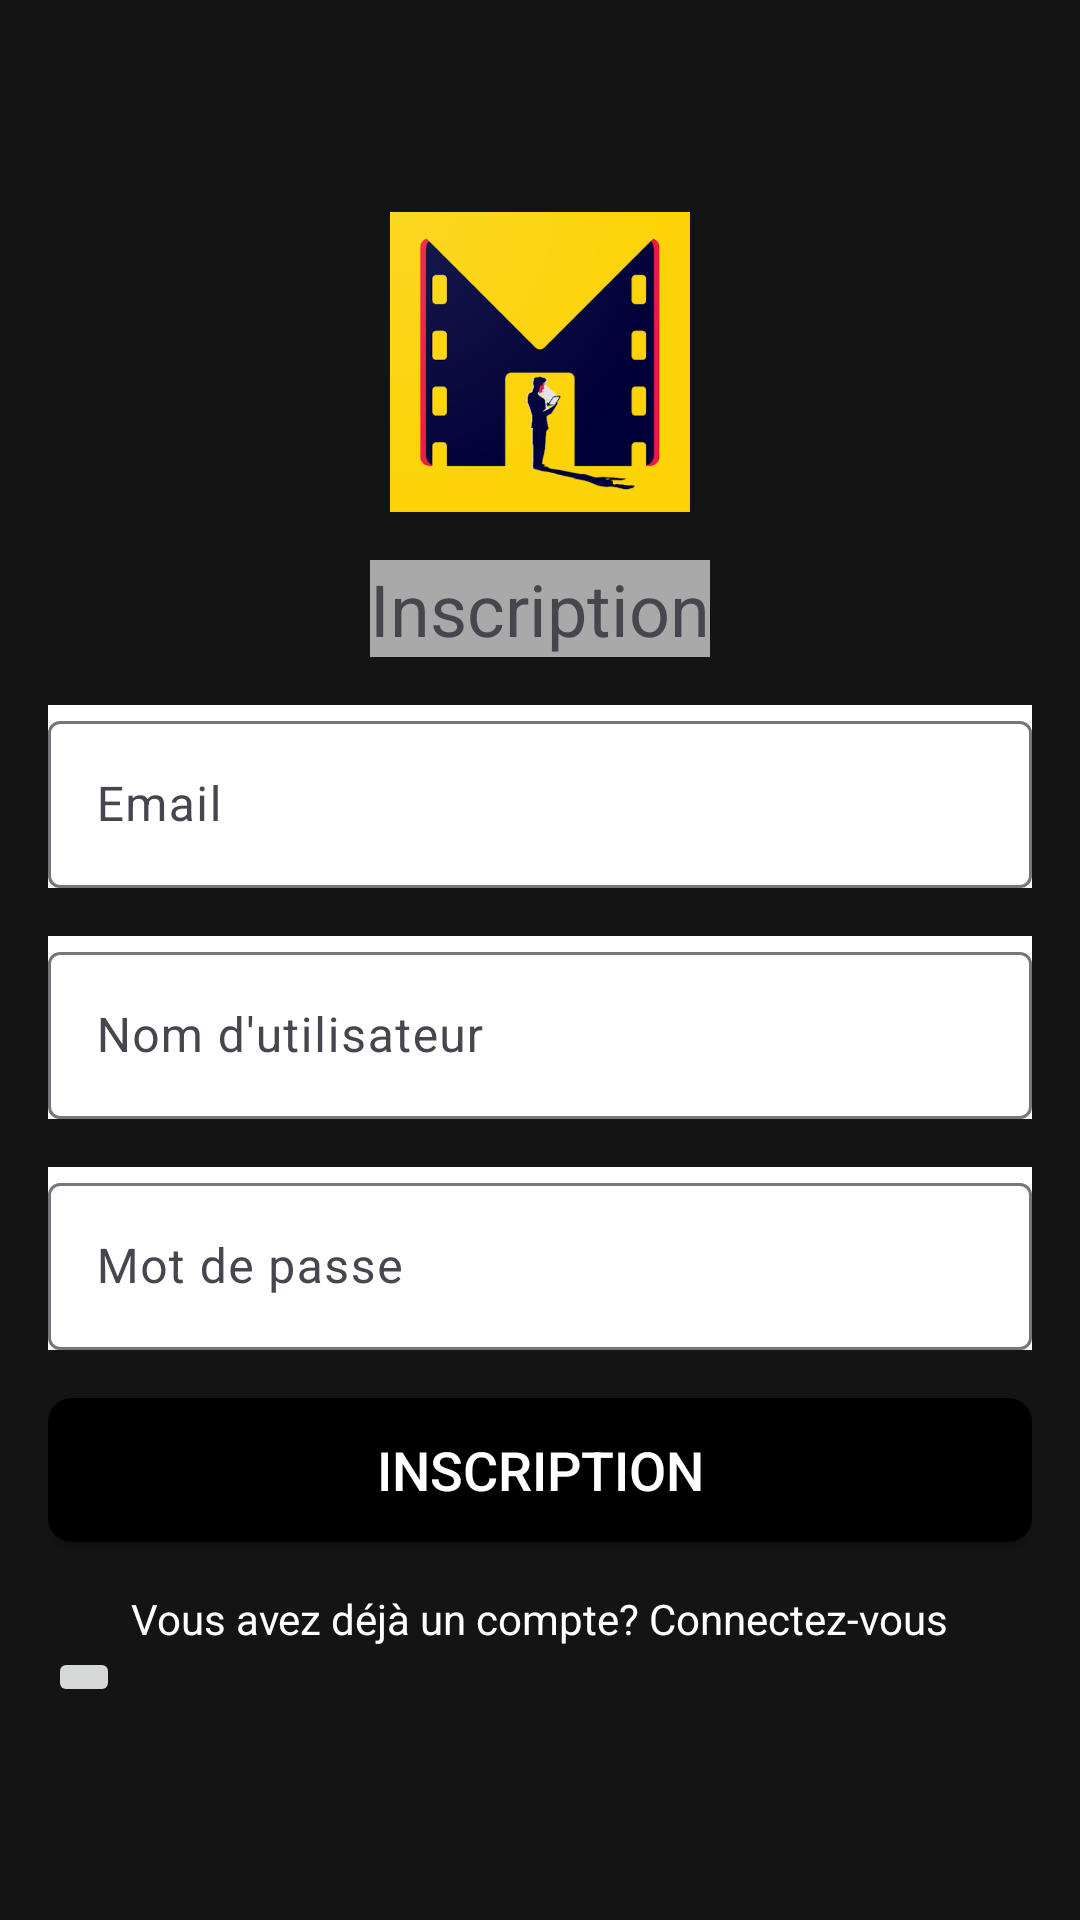

Android layout source for this screen:
<!-- AndroidManifest.xml: application theme Theme.MovieLandEfmIsmagi -->
<!-- res/layout/fragment_compte_inscription.xml -->
<?xml version="1.0" encoding="utf-8"?>
<FrameLayout xmlns:android="http://schemas.android.com/apk/res/android"
             xmlns:tools="http://schemas.android.com/tools"
             android:layout_width="match_parent"
             android:layout_height="match_parent"
             android:background="@color/background_color"
             tools:context=".UI.fragments.CompteFragmentInscription">

    <LinearLayout
            android:layout_width="match_parent"
            android:layout_height="match_parent"
            android:orientation="vertical"
            android:gravity="center"
            android:padding="16dp">

        
        <ImageView
                android:id="@+id/appIcon"
                android:layout_width="100dp"
                android:layout_height="100dp"
                android:src="@drawable/unnamed" />

        
        <TextView
                android:id="@+id/registerTitle"
                android:layout_width="wrap_content"
                android:layout_height="wrap_content"
                android:text="Inscription"
                android:textSize="24sp"
                android:background="@color/dark_gray"
                android:layout_marginTop="16dp"/>

        
        <com.google.android.material.textfield.TextInputLayout
                android:id="@+id/emailInputLayout"
                android:layout_width="match_parent"
                android:layout_height="wrap_content"
                android:layout_marginTop="16dp"
                android:background="@android:color/white">

            <com.google.android.material.textfield.TextInputEditText
                    android:id="@+id/emailInput"
                    android:layout_width="match_parent"
                    android:layout_height="wrap_content"
                    android:hint="Email"
                    android:inputType="textEmailAddress"
                    android:textColor="@android:color/black" />

        </com.google.android.material.textfield.TextInputLayout>

        
        <com.google.android.material.textfield.TextInputLayout
                android:id="@+id/usernameInputLayout"
                android:layout_width="match_parent"
                android:layout_height="wrap_content"
                android:layout_marginTop="16dp"
                android:background="@android:color/white">

            <com.google.android.material.textfield.TextInputEditText
                    android:id="@+id/usernameInput"
                    android:layout_width="match_parent"
                    android:layout_height="wrap_content"
                    android:hint="Nom d'utilisateur"
                    android:inputType="text"
                    android:textColor="@android:color/black" />

        </com.google.android.material.textfield.TextInputLayout>

        
        <com.google.android.material.textfield.TextInputLayout
                android:id="@+id/passwordInputLayout"
                android:layout_width="match_parent"
                android:layout_height="wrap_content"
                android:layout_marginTop="16dp"
                android:background="@android:color/white">

            <com.google.android.material.textfield.TextInputEditText
                    android:id="@+id/passwordInput"
                    android:layout_width="match_parent"
                    android:layout_height="wrap_content"
                    android:hint="Mot de passe"
                    android:inputType="textPassword"
                    android:textColor="@android:color/black" />

        </com.google.android.material.textfield.TextInputLayout>

        
        <Button
                android:id="@+id/signupButton"
                style="@style/CustomButton"
                android:layout_width="match_parent"
                android:layout_height="wrap_content"
                android:text="Inscription"
                android:layout_marginTop="16dp"/>

        
        <TextView
                android:id="@+id/loginLink"
                android:layout_width="wrap_content"
                android:layout_height="wrap_content"
                android:text="Vous avez déjà un compte? Connectez-vous"
                android:textColor="@color/white"
                android:layout_marginTop="16dp"/>

        
        <ImageButton
                android:id="@+id/backButton"
                android:layout_width="wrap_content"
                android:layout_height="wrap_content"
                android:src="@drawable/arrow"
                android:layout_gravity="start|top"
                android:contentDescription="Retour"/>

    </LinearLayout>

</FrameLayout>
<!-- resources referenced by this layout -->
<resources>
  <color name="background_color">#141414</color>
  <color name="dark_gray">#a9a9a9</color>
  <color name="white">#FFFFFFFF</color>
  <!-- drawable unnamed: png bitmap (drawable, 64110 bytes) -->
  <style name="CustomButton" parent="Widget.AppCompat.Button">
          <item name="android:background">@drawable/custom_button_background</item>
          <item name="android:textColor">@color/white</item>
          <item name="android:textSize">18sp</item>
          <item name="android:padding">10dp</item>
          
      </style>
  <style name="Theme.MovieLandEfmIsmagi" parent="Base.Theme.MovieLandEfmIsmagi" />
  <!-- drawable custom_button_background (drawable) -->
  <?xml version="1.0" encoding="utf-8"?>
  <selector xmlns:android="http://schemas.android.com/apk/res/android">
      <item android:state_pressed="true">
          <shape android:shape="rectangle">
              <solid android:color="@color/colorPrimary" />
              <corners android:radius="8dp" />
          </shape>
      </item>
      <item>
          <shape android:shape="rectangle">
              <solid android:color="@color/colorPrimaryDark" />
              <corners android:radius="8dp" />
          </shape>
      </item>
  
  </selector>
  <style name="Base.Theme.MovieLandEfmIsmagi" parent="Theme.Material3.DayNight.NoActionBar">
          
          
      </style>
  <color name="colorPrimary">#3F51B5</color>
  <color name="colorPrimaryDark">#000000</color>
</resources>
